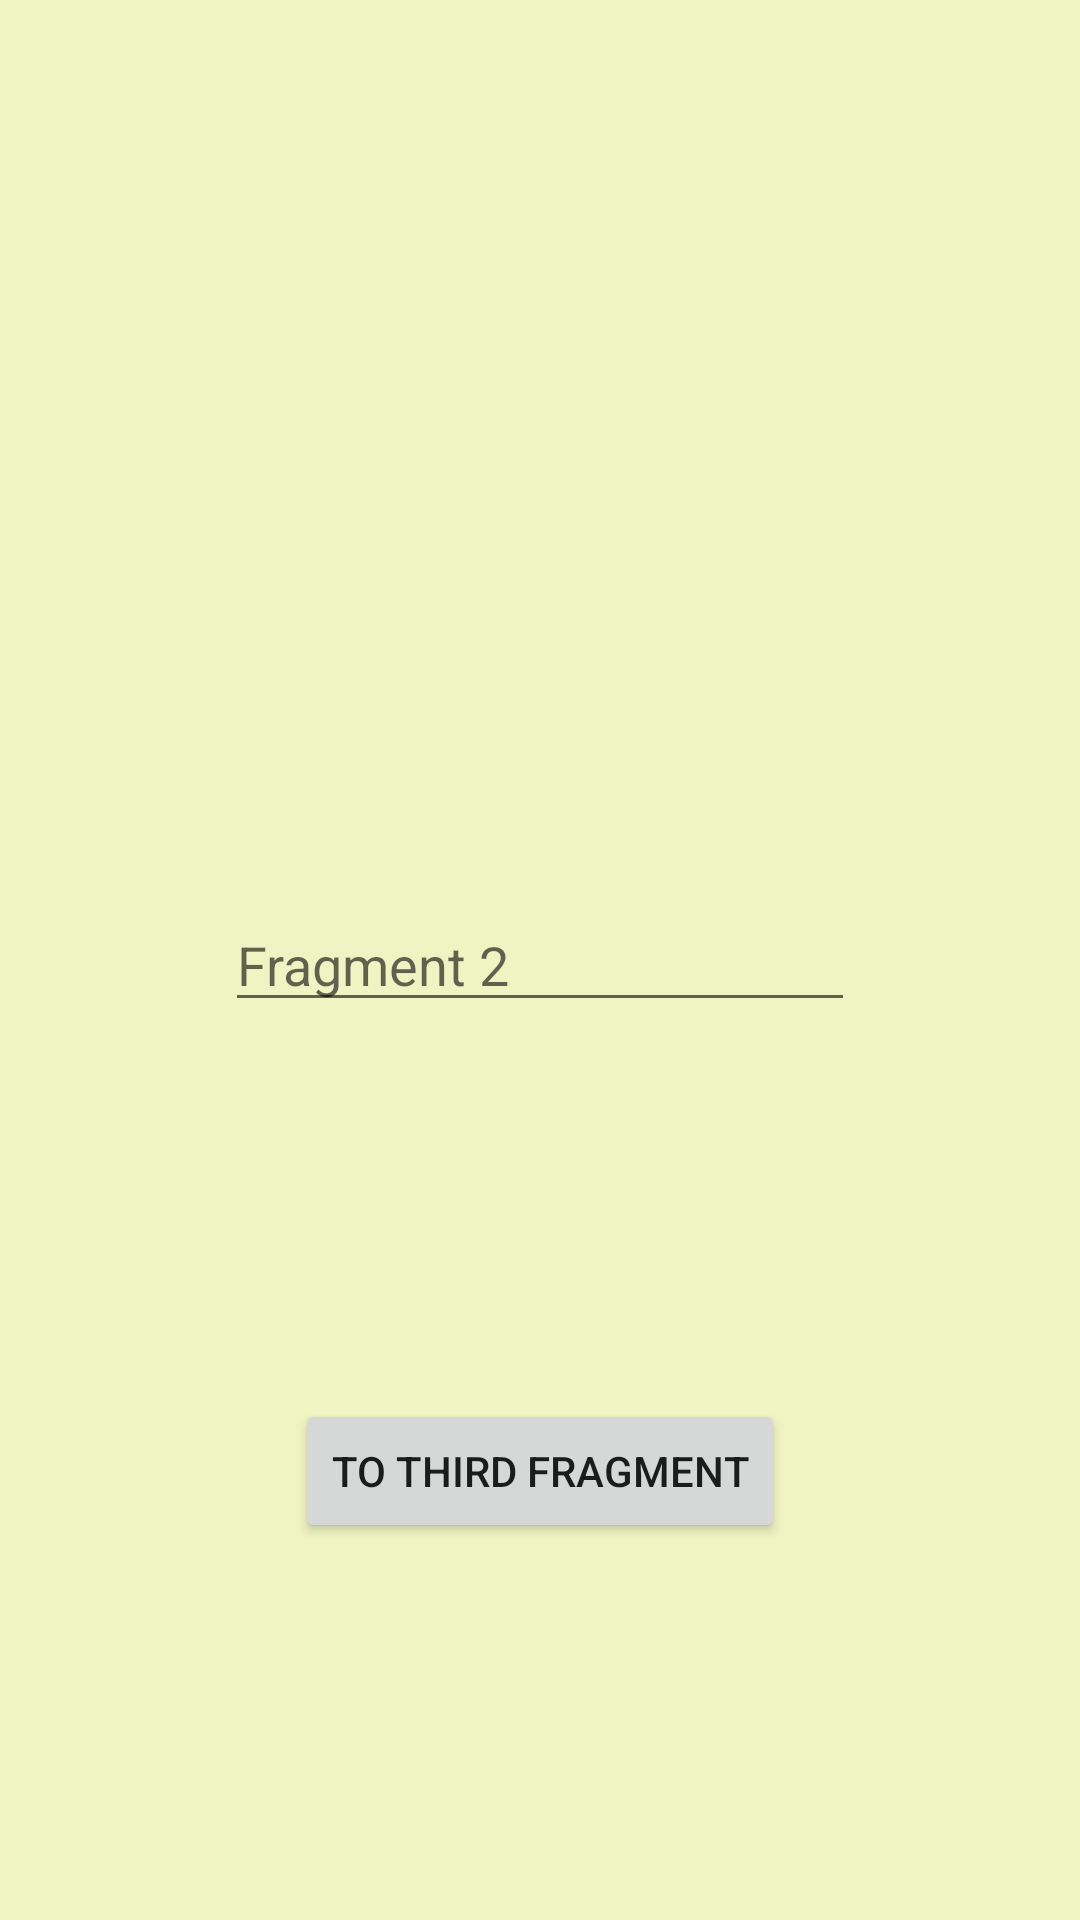

Write the Android layout XML for this screen, with the resource values it uses.
<!-- AndroidManifest.xml: application theme Theme.FragmentsNext -->
<!-- res/layout/fragment2.xml -->
<?xml version="1.0" encoding="utf-8"?>
<androidx.constraintlayout.widget.ConstraintLayout
        xmlns:android="http://schemas.android.com/apk/res/android"
        xmlns:app="http://schemas.android.com/apk/res-auto"
        xmlns:tools="http://schemas.android.com/tools"
        android:layout_width="match_parent"
        android:layout_height="match_parent"
        tools:context=".BlankFragment2"
        android:background="#F0F4C3">

        <EditText
                android:layout_width="wrap_content"
                android:layout_height="wrap_content"
                android:inputType="textPersonName"
                android:ems="10"
                android:id="@+id/editText2"
                app:layout_constraintEnd_toEndOf="parent"
                app:layout_constraintStart_toStartOf="parent"
                app:layout_constraintTop_toTopOf="parent"
                app:layout_constraintBottom_toBottomOf="parent"
                android:hint="Fragment 2"/>
        <Button
                android:text="to third fragment"
                android:layout_width="wrap_content"
                android:layout_height="wrap_content"
                android:id="@+id/bt_frag2"
                app:layout_constraintEnd_toEndOf="parent"
                app:layout_constraintStart_toStartOf="parent"
                app:layout_constraintBottom_toBottomOf="parent"
                app:layout_constraintTop_toBottomOf="@+id/editText2"/>
</androidx.constraintlayout.widget.ConstraintLayout>
<!-- resources referenced by this layout -->
<resources>
  <style name="Theme.FragmentsNext" parent="Theme.MaterialComponents.DayNight.DarkActionBar">
          
          <item name="colorPrimary">@color/purple_500</item>
          <item name="colorPrimaryVariant">@color/purple_700</item>
          <item name="colorOnPrimary">@color/white</item>
          
          <item name="colorSecondary">@color/teal_200</item>
          <item name="colorSecondaryVariant">@color/teal_700</item>
          <item name="colorOnSecondary">@color/black</item>
          
          <item name="android:statusBarColor" tools:targetApi="l">?attr/colorPrimaryVariant</item>
          
      </style>
  <!-- not gathered from this repository: default colours our renderer supplied (Android Studio template values) -->
  <color name="purple_500">#FF6200EE</color>
  <color name="purple_700">#FF3700B3</color>
  <color name="teal_200">#FF03DAC5</color>
  <color name="teal_700">#FF018786</color>
  <color name="black">#FF000000</color>
  <color name="white">#FFFFFFFF</color>
</resources>
